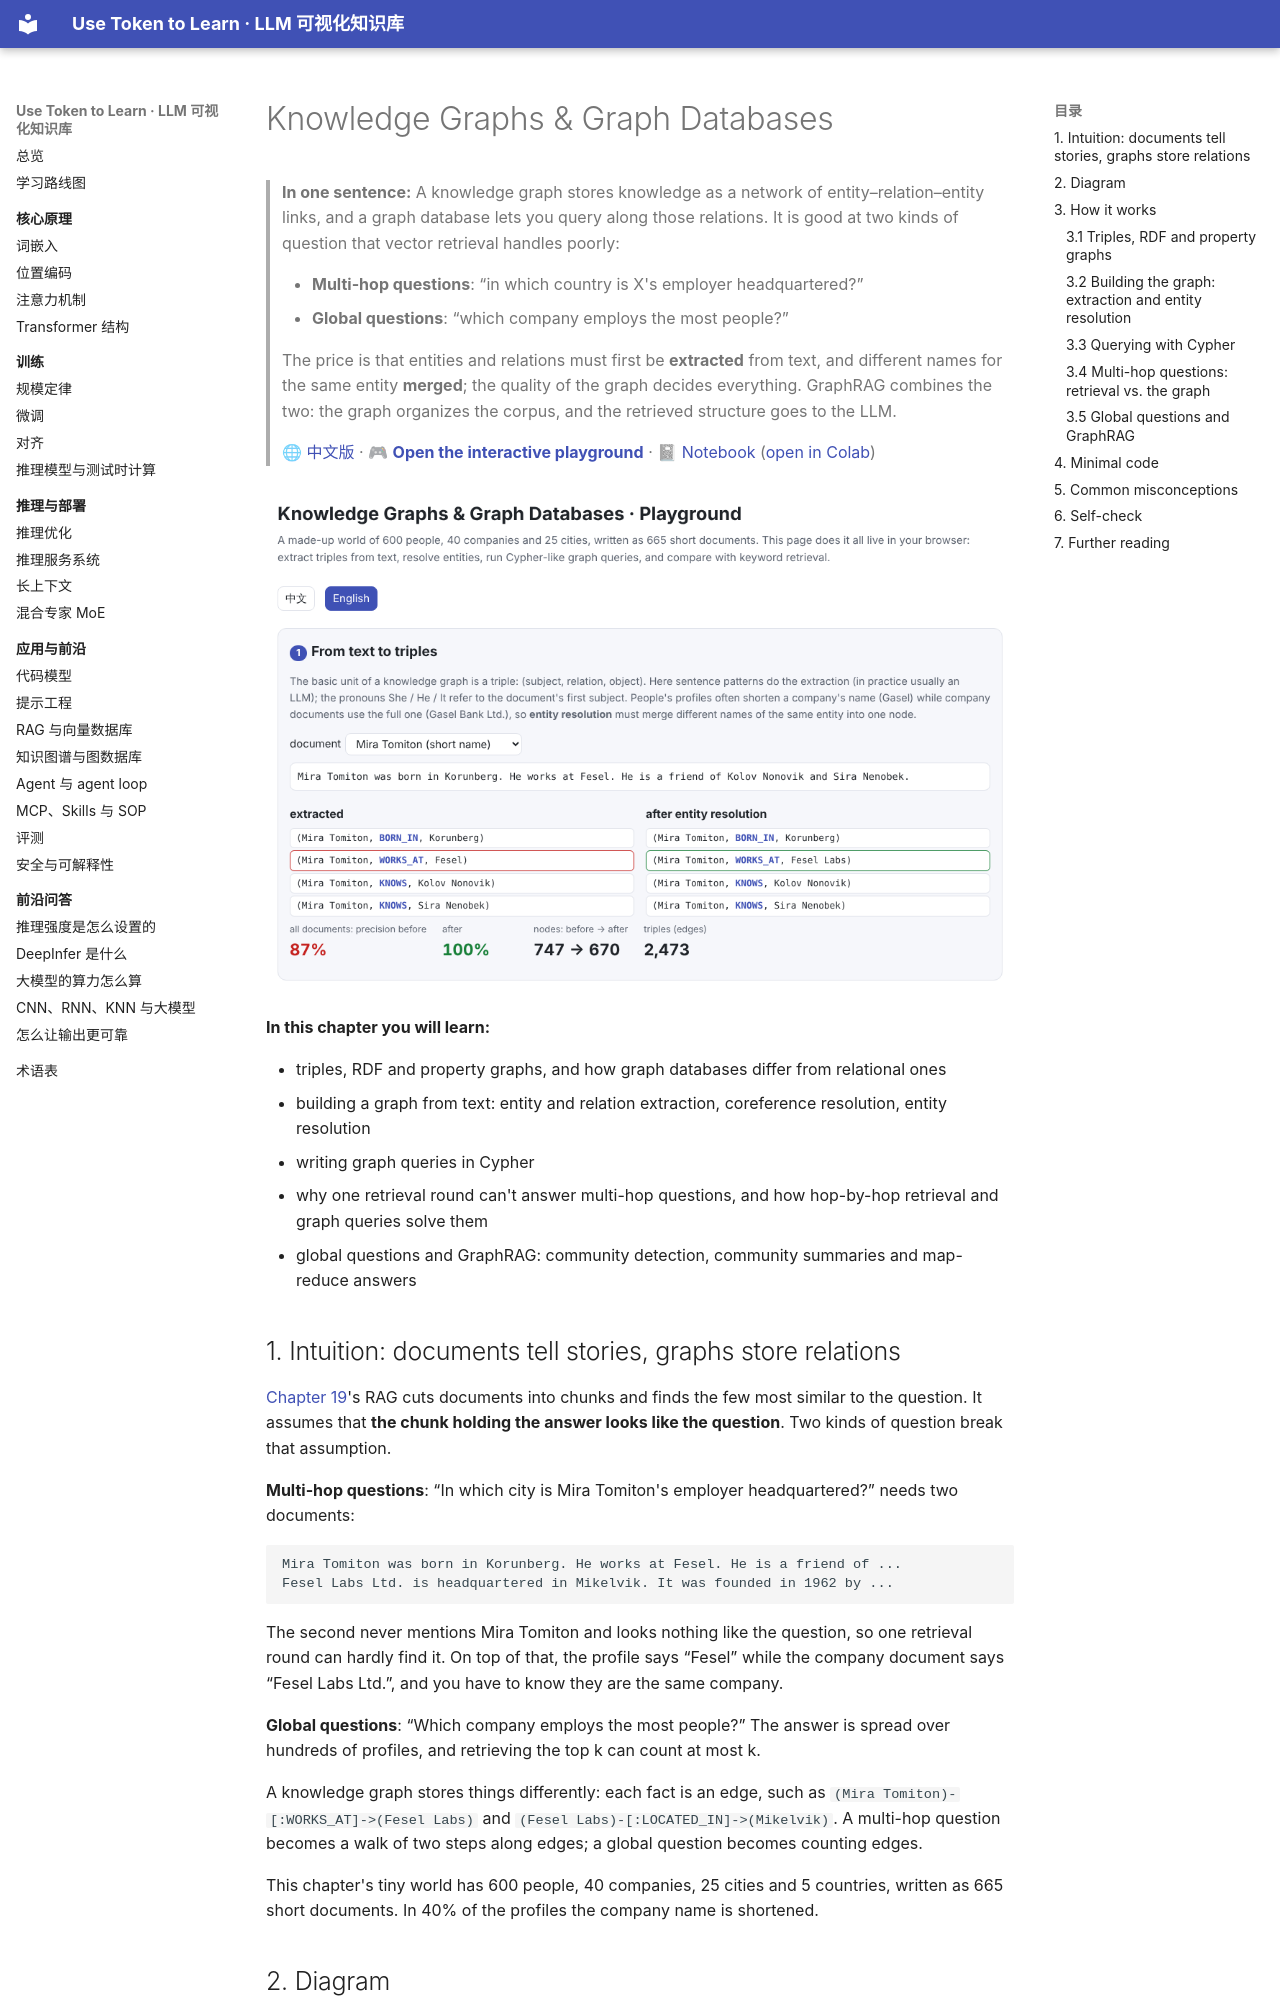

repository: BaiYuBY/use_token_to_learn · page: 20-knowledge-graphs/README.en.html · generator: mkdocs

# Knowledge Graphs & Graph Databases

> **In one sentence:** A knowledge graph stores knowledge as a network of entity–relation–entity links, and a graph database lets you query along those relations. It is good at two kinds of question that vector retrieval handles poorly:
>
> - **Multi-hop questions**: “in which country is X's employer headquartered?”
> - **Global questions**: “which company employs the most people?”
>
> The price is that entities and relations must first be **extracted** from text, and different names for the same entity **merged**; the quality of the graph decides everything. GraphRAG combines the two: the graph organizes the corpus, and the retrieved structure goes to the LLM.
>
> 🌐 [中文版](README.md) · 🎮 **[Open the interactive playground](interactive/knowledge_graph.html?lang=en)** · 📓 [Notebook](20-knowledge-graphs.ipynb) ([open in Colab](https://colab.research.google.com/github/BaiYuBY/use_token_to_learn/blob/main/docs/20-knowledge-graphs/20-knowledge-graphs.ipynb))

[![Interactive playground preview](assets/interactive-preview.en.png)](interactive/knowledge_graph.html?lang=en)

**In this chapter you will learn:**

- triples, RDF and property graphs, and how graph databases differ from relational ones
- building a graph from text: entity and relation extraction, coreference resolution, entity resolution
- writing graph queries in Cypher
- why one retrieval round can't answer multi-hop questions, and how hop-by-hop retrieval and graph queries solve them
- global questions and GraphRAG: community detection, community summaries and map-reduce answers

## 1. Intuition: documents tell stories, graphs store relations

[Chapter 19](../19-rag/README.en.md)'s RAG cuts documents into chunks and finds the few most similar to the question. It assumes that **the chunk holding the answer looks like the question**. Two kinds of question break that assumption.

**Multi-hop questions**: “In which city is Mira Tomiton's employer headquartered?” needs two documents:

```text
Mira Tomiton was born in Korunberg. He works at Fesel. He is a friend of ...
Fesel Labs Ltd. is headquartered in Mikelvik. It was founded in 1962 by ...
```

The second never mentions Mira Tomiton and looks nothing like the question, so one retrieval round can hardly find it. On top of that, the profile says “Fesel” while the company document says “Fesel Labs Ltd.”, and you have to know they are the same company.

**Global questions**: “Which company employs the most people?” The answer is spread over hundreds of profiles, and retrieving the top k can count at most k.

A knowledge graph stores things differently: each fact is an edge, such as `(Mira Tomiton)-[:WORKS_AT]->(Fesel Labs)` and `(Fesel Labs)-[:LOCATED_IN]->(Mikelvik)`. A multi-hop question becomes a walk of two steps along edges; a global question becomes counting edges.

This chapter's tiny world has 600 people, 40 companies, 25 cities and 5 countries, written as 665 short documents. In 40% of the profiles the company name is shortened.
